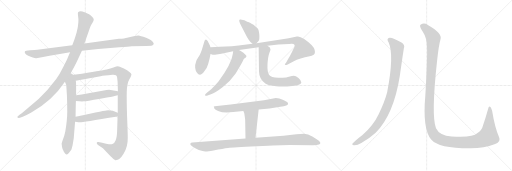
t = 0.00 s
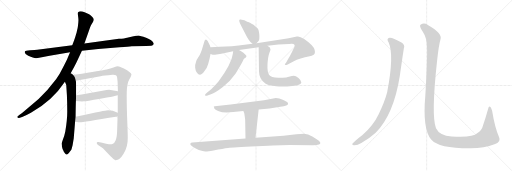
t = 2.86 s
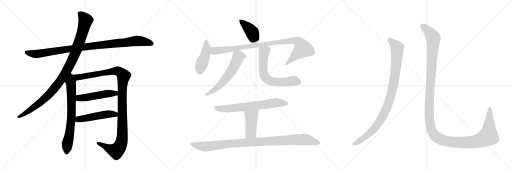
t = 5.71 s
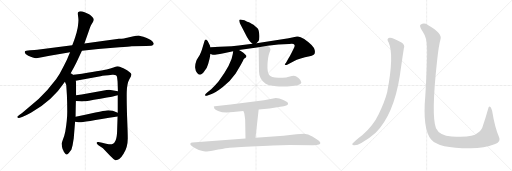
t = 8.57 s
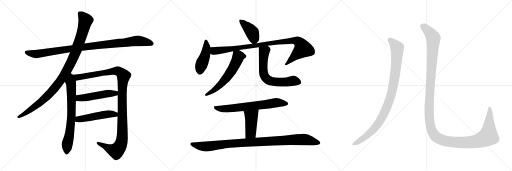
t = 11.43 s
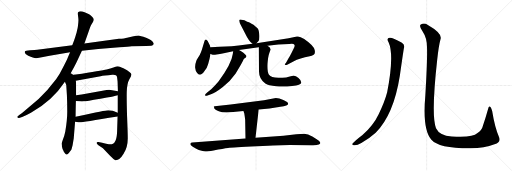
t = 14.29 s

The animated SVG that drew these frames (rendered in a browser with its animation timeline set to each time). Animation: 16 CSS @keyframes rules; one cycle of 14.29 s.

<svg version="1.1" viewBox="0 0 3072 1024" xmlns="http://www.w3.org/2000/svg">
  <g stroke="lightgray" stroke-dasharray="1,1" stroke-width="1" transform="scale(4, 4)">
    <line x1="0" y1="0" x2="256" y2="256"></line>
    <line x1="256" y1="0" x2="0" y2="256"></line>
    <line x1="128" y1="0" x2="128" y2="256"></line>
    <line x1="0" y1="128" x2="256" y2="128"></line>
    <line x1="256" y1="0" x2="512" y2="256"></line>
    <line x1="512" y1="0" x2="256" y2="256"></line>
    <line x1="384" y1="0" x2="384" y2="256"></line>
    <line x1="256" y1="128" x2="512" y2="128"></line>
    <line x1="512" y1="0" x2="768" y2="256"></line>
    <line x1="768" y1="0" x2="512" y2="256"></line>
    <line x1="640" y1="0" x2="640" y2="256"></line>
    <line x1="512" y1="128" x2="768" y2="128"></line>
  </g>
<g transform="scale(1, -1) translate(0, -850)">
   <style type="text/css">
    @keyframes keyframes0 {
      from {
       stroke: black;
       stroke-dashoffset: 1020;
       stroke-width: 128;
       }
       77% {
       animation-timing-function: step-end;
       stroke: black;
       stroke-dashoffset: 0;
       stroke-width: 128;
       }
       to {
       stroke: black;
       stroke-width: 1024;
       }
       }
       #make-me-a-hanzi-animation-0 {
         animation: keyframes0 1.080078s both;
         animation-delay: 0.000000s;
         animation-timing-function: linear;
       }
    @keyframes keyframes1 {
      from {
       stroke: black;
       stroke-dashoffset: 1046;
       stroke-width: 128;
       }
       77% {
       animation-timing-function: step-end;
       stroke: black;
       stroke-dashoffset: 0;
       stroke-width: 128;
       }
       to {
       stroke: black;
       stroke-width: 1024;
       }
       }
       #make-me-a-hanzi-animation-1 {
         animation: keyframes1 1.101237s both;
         animation-delay: 1.080078s;
         animation-timing-function: linear;
       }
    @keyframes keyframes2 {
      from {
       stroke: black;
       stroke-dashoffset: 716;
       stroke-width: 128;
       }
       70% {
       animation-timing-function: step-end;
       stroke: black;
       stroke-dashoffset: 0;
       stroke-width: 128;
       }
       to {
       stroke: black;
       stroke-width: 1024;
       }
       }
       #make-me-a-hanzi-animation-2 {
         animation: keyframes2 0.832682s both;
         animation-delay: 2.181315s;
         animation-timing-function: linear;
       }
    @keyframes keyframes3 {
      from {
       stroke: black;
       stroke-dashoffset: 1168;
       stroke-width: 128;
       }
       79% {
       animation-timing-function: step-end;
       stroke: black;
       stroke-dashoffset: 0;
       stroke-width: 128;
       }
       to {
       stroke: black;
       stroke-width: 1024;
       }
       }
       #make-me-a-hanzi-animation-3 {
         animation: keyframes3 1.200521s both;
         animation-delay: 3.013997s;
         animation-timing-function: linear;
       }
    @keyframes keyframes4 {
      from {
       stroke: black;
       stroke-dashoffset: 504;
       stroke-width: 128;
       }
       62% {
       animation-timing-function: step-end;
       stroke: black;
       stroke-dashoffset: 0;
       stroke-width: 128;
       }
       to {
       stroke: black;
       stroke-width: 1024;
       }
       }
       #make-me-a-hanzi-animation-4 {
         animation: keyframes4 0.660156s both;
         animation-delay: 4.214518s;
         animation-timing-function: linear;
       }
    @keyframes keyframes5 {
      from {
       stroke: black;
       stroke-dashoffset: 501;
       stroke-width: 128;
       }
       62% {
       animation-timing-function: step-end;
       stroke: black;
       stroke-dashoffset: 0;
       stroke-width: 128;
       }
       to {
       stroke: black;
       stroke-width: 1024;
       }
       }
       #make-me-a-hanzi-animation-5 {
         animation: keyframes5 0.657715s both;
         animation-delay: 4.874674s;
         animation-timing-function: linear;
       }
    @keyframes keyframes6 {
      from {
       stroke: black;
       stroke-dashoffset: 414;
       stroke-width: 128;
       }
       57% {
       animation-timing-function: step-end;
       stroke: black;
       stroke-dashoffset: 0;
       stroke-width: 128;
       }
       to {
       stroke: black;
       stroke-width: 1024;
       }
       }
       #make-me-a-hanzi-animation-6 {
         animation: keyframes6 0.586914s both;
         animation-delay: 5.532389s;
         animation-timing-function: linear;
       }
    @keyframes keyframes7 {
      from {
       stroke: black;
       stroke-dashoffset: 448;
       stroke-width: 128;
       }
       59% {
       animation-timing-function: step-end;
       stroke: black;
       stroke-dashoffset: 0;
       stroke-width: 128;
       }
       to {
       stroke: black;
       stroke-width: 1024;
       }
       }
       #make-me-a-hanzi-animation-7 {
         animation: keyframes7 0.614583s both;
         animation-delay: 6.119303s;
         animation-timing-function: linear;
       }
    @keyframes keyframes8 {
      from {
       stroke: black;
       stroke-dashoffset: 971;
       stroke-width: 128;
       }
       76% {
       animation-timing-function: step-end;
       stroke: black;
       stroke-dashoffset: 0;
       stroke-width: 128;
       }
       to {
       stroke: black;
       stroke-width: 1024;
       }
       }
       #make-me-a-hanzi-animation-8 {
         animation: keyframes8 1.040202s both;
         animation-delay: 6.733886s;
         animation-timing-function: linear;
       }
    @keyframes keyframes9 {
      from {
       stroke: black;
       stroke-dashoffset: 602;
       stroke-width: 128;
       }
       66% {
       animation-timing-function: step-end;
       stroke: black;
       stroke-dashoffset: 0;
       stroke-width: 128;
       }
       to {
       stroke: black;
       stroke-width: 1024;
       }
       }
       #make-me-a-hanzi-animation-9 {
         animation: keyframes9 0.739909s both;
         animation-delay: 7.774088s;
         animation-timing-function: linear;
       }
    @keyframes keyframes10 {
      from {
       stroke: black;
       stroke-dashoffset: 655;
       stroke-width: 128;
       }
       68% {
       animation-timing-function: step-end;
       stroke: black;
       stroke-dashoffset: 0;
       stroke-width: 128;
       }
       to {
       stroke: black;
       stroke-width: 1024;
       }
       }
       #make-me-a-hanzi-animation-10 {
         animation: keyframes10 0.783040s both;
         animation-delay: 8.513997s;
         animation-timing-function: linear;
       }
    @keyframes keyframes11 {
      from {
       stroke: black;
       stroke-dashoffset: 693;
       stroke-width: 128;
       }
       69% {
       animation-timing-function: step-end;
       stroke: black;
       stroke-dashoffset: 0;
       stroke-width: 128;
       }
       to {
       stroke: black;
       stroke-width: 1024;
       }
       }
       #make-me-a-hanzi-animation-11 {
         animation: keyframes11 0.813965s both;
         animation-delay: 9.297037s;
         animation-timing-function: linear;
       }
    @keyframes keyframes12 {
      from {
       stroke: black;
       stroke-dashoffset: 441;
       stroke-width: 128;
       }
       59% {
       animation-timing-function: step-end;
       stroke: black;
       stroke-dashoffset: 0;
       stroke-width: 128;
       }
       to {
       stroke: black;
       stroke-width: 1024;
       }
       }
       #make-me-a-hanzi-animation-12 {
         animation: keyframes12 0.608887s both;
         animation-delay: 10.111002s;
         animation-timing-function: linear;
       }
    @keyframes keyframes13 {
      from {
       stroke: black;
       stroke-dashoffset: 1019;
       stroke-width: 128;
       }
       77% {
       animation-timing-function: step-end;
       stroke: black;
       stroke-dashoffset: 0;
       stroke-width: 128;
       }
       to {
       stroke: black;
       stroke-width: 1024;
       }
       }
       #make-me-a-hanzi-animation-13 {
         animation: keyframes13 1.079264s both;
         animation-delay: 10.719889s;
         animation-timing-function: linear;
       }
    @keyframes keyframes14 {
      from {
       stroke: black;
       stroke-dashoffset: 988;
       stroke-width: 128;
       }
       76% {
       animation-timing-function: step-end;
       stroke: black;
       stroke-dashoffset: 0;
       stroke-width: 128;
       }
       to {
       stroke: black;
       stroke-width: 1024;
       }
       }
       #make-me-a-hanzi-animation-14 {
         animation: keyframes14 1.054036s both;
         animation-delay: 11.799153s;
         animation-timing-function: linear;
       }
    @keyframes keyframes15 {
      from {
       stroke: black;
       stroke-dashoffset: 1451;
       stroke-width: 128;
       }
       83% {
       animation-timing-function: step-end;
       stroke: black;
       stroke-dashoffset: 0;
       stroke-width: 128;
       }
       to {
       stroke: black;
       stroke-width: 1024;
       }
       }
       #make-me-a-hanzi-animation-15 {
         animation: keyframes15 1.430827s both;
         animation-delay: 12.853189s;
         animation-timing-function: linear;
       }
</style>
<path d="M 491.5 547.0 L 589.5 557.0 L 716.5 567.0 Q 773.5 571.0 789.5 573.0 L 877.5 575.0 L 908.5 577.0 Q 922.5 580.0 922.5 590.0 Q 913.5 612.0 876.5 625.0 Q 840.5 637.0 830.5 638.0 Q 821.5 638.0 801.5 633.0 L 762.5 625.0 Q 749.5 621.0 713.5 618.0 L 506.5 590.0 L 433.5 579.0 L 223.5 553.0 Q 211.5 551.0 181.5 549.0 Q 151.5 546.0 149.5 542.0 Q 143.5 530.0 169.5 516.0 Q 203.5 501.0 217.5 502.0 Q 231.5 503.0 258.5 509.0 Q 285.5 515.0 297.5 517.0 L 420.5 538.0 L 491.5 547.0 Z" fill="lightgray"></path> 
<path d="M 417.5 400.0 L 445.5 450.0 Q 454.5 467.0 468.5 497.0 L 491.5 547.0 L 506.5 590.0 L 534.5 670.0 Q 544.5 699.0 549.5 706.0 L 558.5 721.0 Q 562.5 728.0 562.5 734.0 Q 562.5 740.0 552.5 751.0 Q 542.5 761.0 534.5 765.0 L 507.5 778.0 Q 479.5 789.0 468.5 778.0 Q 465.5 774.0 468.5 754.0 Q 471.5 734.0 470.5 727.0 Q 470.5 719.0 468.5 702.0 Q 466.5 684.0 465.5 681.0 L 461.5 665.0 Q 459.5 652.0 445.5 611.0 L 433.5 579.0 L 420.5 538.0 L 407.5 507.0 Q 401.5 490.0 379.5 449.0 Q 358.5 406.0 337.5 377.0 Q 285.5 307.0 231.5 257.0 L 132.5 173.0 L 115.5 161.0 Q 101.5 150.0 103.5 148.0 L 108.5 144.0 Q 109.5 143.0 119.5 145.0 L 136.5 151.0 Q 155.5 157.0 185.5 174.0 Q 314.5 246.0 389.5 360.0 L 417.5 400.0 Z" fill="lightgray"></path> 
<path d="M 389.5 360.0 L 397.5 341.0 L 401.5 279.0 Q 403.5 230.0 403.5 181.0 Q 403.5 131.0 391.5 61.0 Q 386.5 36.0 377.5 14.0 Q 369.5 -9.0 369.5 -13.0 Q 371.5 -15.0 371.5 -28.0 Q 374.5 -42.0 378.5 -49.0 Q 381.5 -59.0 390.5 -70.0 Q 399.5 -81.0 408.5 -72.0 Q 417.5 -63.0 418.5 -60.0 L 424.5 -52.0 Q 429.5 -47.0 431.5 -35.0 L 435.5 -21.0 L 442.5 22.0 L 450.5 121.0 L 453.5 151.0 Q 454.5 224.0 455.5 245.0 L 456.5 279.0 Q 457.5 365.0 454.5 366.0 C 446.5 436.0 362.5 423.0 389.5 360.0 Z" fill="lightgray"></path> 
<path d="M 706.5 280.0 L 706.5 175.0 L 705.5 152.0 L 702.5 59.0 Q 700.5 23.0 693.5 8.0 Q 687.5 -8.0 674.5 -13.0 Q 669.5 -16.0 653.5 -14.0 Q 639.5 -12.0 590.5 -1.0 Q 581.5 1.0 580.5 -5.0 Q 578.5 -11.0 590.5 -20.0 L 617.5 -39.0 L 660.5 -84.0 Q 684.5 -109.0 692.5 -111.0 Q 716.5 -113.0 741.5 -72.0 Q 767.5 -31.0 766.5 24.0 Q 766.5 53.0 762.5 152.0 Q 759.5 250.0 760.5 301.0 Q 762.5 351.0 775.5 374.0 Q 789.5 397.0 788.5 405.0 Q 787.5 412.0 776.5 419.0 Q 766.5 428.0 740.5 441.0 Q 714.5 453.0 707.5 453.0 Q 700.5 453.0 680.5 446.0 Q 660.5 439.0 645.5 436.0 Q 631.5 432.0 491.5 409.0 L 417.5 400.0 C 387.5 396.0 425.5 360.0 454.5 366.0 L 603.5 394.0 Q 621.5 397.0 674.5 402.0 Q 699.5 404.0 702.5 388.0 L 705.5 362.0 L 707.5 303.0 L 706.5 280.0 Z" fill="lightgray"></path> 
<path d="M 455.5 245.0 L 477.5 243.0 Q 492.5 241.0 503.5 243.0 Q 515.5 244.0 602.5 259.0 Q 689.5 274.0 706.5 280.0 C 735.5 288.0 736.5 297.0 707.5 303.0 L 672.5 310.0 Q 660.5 313.0 639.5 311.0 Q 515.5 288.0 456.5 279.0 C 426.5 274.0 425.5 248.0 455.5 245.0 Z" fill="lightgray"></path> 
<path d="M 450.5 121.0 L 461.5 119.0 Q 473.5 116.0 481.5 117.0 Q 489.5 117.0 705.5 152.0 C 735.5 157.0 734.5 164.0 706.5 175.0 Q 667.5 192.0 638.5 188.0 Q 628.5 188.0 572.5 176.0 Q 516.5 163.0 453.5 151.0 C 424.5 145.0 420.5 126.0 450.5 121.0 Z" fill="lightgray"></path> 
<path d="M 1539.0 591.5 L 1550.0 603.5 Q 1558.0 610.5 1556.0 641.5 Q 1554.0 671.5 1545.0 681.5 Q 1536.0 690.5 1521.0 702.5 Q 1495.0 717.5 1489.0 719.5 Q 1484.0 720.5 1475.0 725.5 Q 1467.0 729.5 1458.0 730.5 Q 1450.0 731.5 1444.0 733.5 Q 1439.0 734.5 1437.0 732.5 Q 1431.0 725.5 1447.0 696.5 L 1471.0 650.5 Q 1494.0 602.5 1515.0 588.5 C 1528.0 578.5 1528.0 578.5 1539.0 591.5 Z" fill="lightgray"></path> 
<path d="M 1263.0 567.5 L 1258.0 580.5 L 1246.0 604.5 Q 1239.0 615.5 1235.0 614.5 Q 1231.0 613.5 1228.0 607.5 L 1218.0 575.5 Q 1211.0 550.5 1205.0 535.5 Q 1200.0 520.5 1188.0 504.5 Q 1176.0 487.5 1176.0 479.5 Q 1170.0 465.5 1171.0 444.5 Q 1173.0 423.5 1182.0 414.5 Q 1200.0 385.5 1227.0 424.5 Q 1241.0 438.5 1249.0 467.5 L 1257.0 496.5 L 1263.0 527.5 L 1263.0 567.5 Z" fill="lightgray"></path> 
<path d="M 1263.0 527.5 L 1272.0 524.5 Q 1276.0 520.5 1299.0 523.5 Q 1322.0 526.5 1335.0 529.5 L 1399.0 543.5 L 1434.0 551.5 L 1552.0 567.5 L 1605.0 576.5 L 1670.0 583.5 L 1735.0 586.5 Q 1755.0 590.5 1761.0 586.5 Q 1768.0 582.5 1768.0 577.5 Q 1769.0 571.5 1754.0 543.5 Q 1740.0 514.5 1733.0 504.5 L 1717.0 476.5 L 1709.0 465.5 Q 1709.0 464.5 1711.0 462.5 Q 1713.0 459.5 1726.0 464.5 L 1760.0 482.5 Q 1799.0 502.5 1858.0 513.5 Q 1871.0 515.5 1882.0 522.5 Q 1893.0 528.5 1888.0 550.5 Q 1886.0 575.5 1825.0 617.5 Q 1796.0 636.5 1781.0 631.5 L 1732.0 621.5 L 1539.0 591.5 L 1515.0 588.5 L 1432.0 578.5 Q 1387.0 572.5 1355.0 572.5 Q 1324.0 571.5 1263.0 567.5 C 1233.0 565.5 1234.0 534.5 1263.0 527.5 Z" fill="lightgray"></path> 
<path d="M 1399.0 543.5 L 1397.0 528.5 Q 1390.0 469.5 1312.0 363.5 Q 1290.0 337.5 1269.0 316.5 L 1243.0 295.5 Q 1227.0 282.5 1231.0 278.5 Q 1235.0 274.5 1241.0 276.5 L 1266.0 285.5 Q 1292.0 294.5 1337.0 329.5 Q 1383.0 363.5 1414.0 409.5 L 1439.0 452.5 Q 1458.0 484.5 1461.0 493.5 Q 1464.0 501.5 1475.0 506.5 Q 1479.0 511.5 1479.0 514.5 Q 1479.0 516.5 1470.0 525.5 Q 1462.0 533.5 1454.0 538.5 L 1434.0 551.5 C 1409.0 567.5 1403.0 571.5 1399.0 543.5 Z" fill="lightgray"></path> 
<path d="M 1552.0 567.5 L 1554.0 422.5 Q 1554.0 379.5 1592.0 349.5 Q 1611.0 336.5 1657.0 333.5 Q 1703.0 329.5 1753.0 335.5 Q 1806.0 339.5 1808.0 356.5 Q 1808.0 367.5 1791.0 382.5 Q 1774.0 396.5 1763.0 396.5 Q 1752.0 396.5 1739.0 392.5 Q 1727.0 388.5 1717.0 386.5 L 1695.0 384.5 L 1670.0 384.5 Q 1626.0 384.5 1614.0 402.5 Q 1603.0 419.5 1605.0 466.5 Q 1608.0 512.5 1616.0 533.5 Q 1624.0 553.5 1623.0 554.5 Q 1624.0 565.5 1605.0 576.5 C 1581.0 594.5 1552.0 597.5 1552.0 567.5 Z" fill="lightgray"></path> 
<path d="M 1655.0 262.5 L 1584.0 249.5 L 1384.0 223.5 L 1302.0 215.5 Q 1284.0 213.5 1283.0 212.5 Q 1282.0 210.5 1284.0 208.5 L 1286.0 200.5 Q 1289.0 193.5 1313.0 183.5 Q 1337.0 172.5 1399.0 178.5 L 1460.0 184.5 L 1552.0 194.5 L 1617.0 200.5 L 1682.0 210.5 Q 1705.0 212.5 1718.0 217.5 Q 1732.0 221.5 1728.0 232.5 Q 1726.0 238.5 1700.0 250.5 Q 1675.0 262.5 1655.0 262.5 Z" fill="lightgray"></path> 
<path d="M 1460.0 184.5 L 1465.0 172.5 Q 1466.0 171.5 1471.0 132.5 L 1473.0 20.5 C 1474.0 -9.5 1530.0 -5.5 1533.0 24.5 L 1552.0 194.5 C 1555.0 224.5 1448.0 212.5 1460.0 184.5 Z" fill="lightgray"></path> 
<path d="M 1473.0 20.5 L 1154.0 -3.5 Q 1145.0 -3.5 1143.0 -8.5 Q 1141.0 -14.5 1144.0 -18.5 Q 1152.0 -25.5 1162.0 -32.5 Q 1172.0 -40.5 1193.0 -49.5 Q 1222.0 -58.5 1234.0 -57.5 Q 1247.0 -57.5 1281.0 -51.5 Q 1341.0 -39.5 1368.0 -36.5 Q 1395.0 -33.5 1541.0 -26.5 Q 1688.0 -19.5 1739.0 -19.5 L 1870.0 -20.5 Q 1899.0 -21.5 1913.0 -16.5 Q 1931.0 -9.5 1913.0 6.5 Q 1902.0 15.5 1874.0 32.5 Q 1847.0 48.5 1825.0 48.5 Q 1803.0 48.5 1778.0 45.5 L 1701.0 36.5 L 1533.0 24.5 L 1473.0 20.5 Z" fill="lightgray"></path> 
<path d="M 2332.0 596.0 Q 2366.0 521.0 2323.0 297.0 Q 2307.0 236.0 2272.0 166.0 Q 2241.0 100.0 2175.0 41.0 Q 2124.0 2.0 2114.0 -12.0 Q 2111.0 -21.0 2125.0 -21.0 Q 2144.0 -22.0 2168.0 -7.0 Q 2220.0 24.0 2254.0 55.0 Q 2362.0 163.0 2399.0 397.0 Q 2417.0 523.0 2423.0 560.0 Q 2432.0 582.0 2409.0 596.0 Q 2355.0 627.0 2338.0 625.0 Q 2316.0 622.0 2332.0 596.0 Z" fill="lightgray"></path> 
<path d="M 2562.0 568.0 Q 2565.0 496.0 2552.0 278.0 Q 2534.0 76.0 2587.0 14.0 Q 2632.0 -40.0 2824.0 -39.0 Q 2906.0 -38.0 2967.0 -15.0 Q 3009.0 -2.0 2994.0 29.0 Q 2969.0 86.0 2953.0 185.0 Q 2949.0 201.0 2943.0 209.0 Q 2933.0 218.0 2929.0 198.0 Q 2913.0 141.0 2898.0 98.0 Q 2891.0 67.0 2863.0 51.0 Q 2838.0 24.0 2710.0 32.0 Q 2637.0 38.0 2616.0 82.0 Q 2586.0 157.0 2623.0 491.0 Q 2632.0 576.0 2643.0 616.0 Q 2656.0 650.0 2567.0 701.0 Q 2545.0 716.0 2525.0 704.0 Q 2512.0 697.0 2535.0 664.0 Q 2562.0 624.0 2562.0 568.0 Z" fill="lightgray"></path> 
      <clipPath id="make-me-a-hanzi-clip-0">
      <path d="M 491.5 547.0 L 589.5 557.0 L 716.5 567.0 Q 773.5 571.0 789.5 573.0 L 877.5 575.0 L 908.5 577.0 Q 922.5 580.0 922.5 590.0 Q 913.5 612.0 876.5 625.0 Q 840.5 637.0 830.5 638.0 Q 821.5 638.0 801.5 633.0 L 762.5 625.0 Q 749.5 621.0 713.5 618.0 L 506.5 590.0 L 433.5 579.0 L 223.5 553.0 Q 211.5 551.0 181.5 549.0 Q 151.5 546.0 149.5 542.0 Q 143.5 530.0 169.5 516.0 Q 203.5 501.0 217.5 502.0 Q 231.5 503.0 258.5 509.0 Q 285.5 515.0 297.5 517.0 L 420.5 538.0 L 491.5 547.0 Z" fill="lightgray"></path>
      </clipPath>
      <path clip-path="url(#make-me-a-hanzi-clip-0)" d="M 154.5 538.0 L 220.5 527.0 L 546.5 575.0 L 829.5 606.0 L 910.5 590.0 " fill="none" id="make-me-a-hanzi-animation-0" stroke-dasharray="892 1784" stroke-linecap="round"></path>

      <clipPath id="make-me-a-hanzi-clip-1">
      <path d="M 417.5 400.0 L 445.5 450.0 Q 454.5 467.0 468.5 497.0 L 491.5 547.0 L 506.5 590.0 L 534.5 670.0 Q 544.5 699.0 549.5 706.0 L 558.5 721.0 Q 562.5 728.0 562.5 734.0 Q 562.5 740.0 552.5 751.0 Q 542.5 761.0 534.5 765.0 L 507.5 778.0 Q 479.5 789.0 468.5 778.0 Q 465.5 774.0 468.5 754.0 Q 471.5 734.0 470.5 727.0 Q 470.5 719.0 468.5 702.0 Q 466.5 684.0 465.5 681.0 L 461.5 665.0 Q 459.5 652.0 445.5 611.0 L 433.5 579.0 L 420.5 538.0 L 407.5 507.0 Q 401.5 490.0 379.5 449.0 Q 358.5 406.0 337.5 377.0 Q 285.5 307.0 231.5 257.0 L 132.5 173.0 L 115.5 161.0 Q 101.5 150.0 103.5 148.0 L 108.5 144.0 Q 109.5 143.0 119.5 145.0 L 136.5 151.0 Q 155.5 157.0 185.5 174.0 Q 314.5 246.0 389.5 360.0 L 417.5 400.0 Z" fill="lightgray"></path>
      </clipPath>
      <path clip-path="url(#make-me-a-hanzi-clip-1)" d="M 477.5 772.0 L 513.5 728.0 L 483.5 621.0 L 449.5 528.0 L 391.5 411.0 L 329.5 322.0 L 279.5 269.0 L 197.5 202.0 L 107.5 148.0 " fill="none" id="make-me-a-hanzi-animation-1" stroke-dasharray="918 1836" stroke-linecap="round"></path>

      <clipPath id="make-me-a-hanzi-clip-2">
      <path d="M 389.5 360.0 L 397.5 341.0 L 401.5 279.0 Q 403.5 230.0 403.5 181.0 Q 403.5 131.0 391.5 61.0 Q 386.5 36.0 377.5 14.0 Q 369.5 -9.0 369.5 -13.0 Q 371.5 -15.0 371.5 -28.0 Q 374.5 -42.0 378.5 -49.0 Q 381.5 -59.0 390.5 -70.0 Q 399.5 -81.0 408.5 -72.0 Q 417.5 -63.0 418.5 -60.0 L 424.5 -52.0 Q 429.5 -47.0 431.5 -35.0 L 435.5 -21.0 L 442.5 22.0 L 450.5 121.0 L 453.5 151.0 Q 454.5 224.0 455.5 245.0 L 456.5 279.0 Q 457.5 365.0 454.5 366.0 C 446.5 436.0 362.5 423.0 389.5 360.0 Z" fill="lightgray"></path>
      </clipPath>
      <path clip-path="url(#make-me-a-hanzi-clip-2)" d="M 418.5 392.0 L 427.5 335.0 L 429.5 184.0 L 422.5 88.0 L 402.5 -19.0 L 400.5 -65.0 " fill="none" id="make-me-a-hanzi-animation-2" stroke-dasharray="588 1176" stroke-linecap="round"></path>

      <clipPath id="make-me-a-hanzi-clip-3">
      <path d="M 706.5 280.0 L 706.5 175.0 L 705.5 152.0 L 702.5 59.0 Q 700.5 23.0 693.5 8.0 Q 687.5 -8.0 674.5 -13.0 Q 669.5 -16.0 653.5 -14.0 Q 639.5 -12.0 590.5 -1.0 Q 581.5 1.0 580.5 -5.0 Q 578.5 -11.0 590.5 -20.0 L 617.5 -39.0 L 660.5 -84.0 Q 684.5 -109.0 692.5 -111.0 Q 716.5 -113.0 741.5 -72.0 Q 767.5 -31.0 766.5 24.0 Q 766.5 53.0 762.5 152.0 Q 759.5 250.0 760.5 301.0 Q 762.5 351.0 775.5 374.0 Q 789.5 397.0 788.5 405.0 Q 787.5 412.0 776.5 419.0 Q 766.5 428.0 740.5 441.0 Q 714.5 453.0 707.5 453.0 Q 700.5 453.0 680.5 446.0 Q 660.5 439.0 645.5 436.0 Q 631.5 432.0 491.5 409.0 L 417.5 400.0 C 387.5 396.0 425.5 360.0 454.5 366.0 L 603.5 394.0 Q 621.5 397.0 674.5 402.0 Q 699.5 404.0 702.5 388.0 L 705.5 362.0 L 707.5 303.0 L 706.5 280.0 Z" fill="lightgray"></path>
      </clipPath>
      <path clip-path="url(#make-me-a-hanzi-clip-3)" d="M 425.5 399.0 L 460.5 386.0 L 706.5 425.0 L 741.5 395.0 L 733.5 296.0 L 733.5 35.0 L 719.5 -28.0 L 697.5 -54.0 L 683.5 -52.0 L 587.5 -7.0 " fill="none" id="make-me-a-hanzi-animation-3" stroke-dasharray="1040 2080" stroke-linecap="round"></path>

      <clipPath id="make-me-a-hanzi-clip-4">
      <path d="M 455.5 245.0 L 477.5 243.0 Q 492.5 241.0 503.5 243.0 Q 515.5 244.0 602.5 259.0 Q 689.5 274.0 706.5 280.0 C 735.5 288.0 736.5 297.0 707.5 303.0 L 672.5 310.0 Q 660.5 313.0 639.5 311.0 Q 515.5 288.0 456.5 279.0 C 426.5 274.0 425.5 248.0 455.5 245.0 Z" fill="lightgray"></path>
      </clipPath>
      <path clip-path="url(#make-me-a-hanzi-clip-4)" d="M 461.5 250.0 L 473.5 261.0 L 647.5 290.0 L 692.5 291.0 L 700.5 298.0 " fill="none" id="make-me-a-hanzi-animation-4" stroke-dasharray="376 752" stroke-linecap="round"></path>

      <clipPath id="make-me-a-hanzi-clip-5">
      <path d="M 450.5 121.0 L 461.5 119.0 Q 473.5 116.0 481.5 117.0 Q 489.5 117.0 705.5 152.0 C 735.5 157.0 734.5 164.0 706.5 175.0 Q 667.5 192.0 638.5 188.0 Q 628.5 188.0 572.5 176.0 Q 516.5 163.0 453.5 151.0 C 424.5 145.0 420.5 126.0 450.5 121.0 Z" fill="lightgray"></path>
      </clipPath>
      <path clip-path="url(#make-me-a-hanzi-clip-5)" d="M 457.5 128.0 L 470.5 135.0 L 587.5 157.0 L 645.5 166.0 L 687.5 163.0 L 695.5 170.0 " fill="none" id="make-me-a-hanzi-animation-5" stroke-dasharray="373 746" stroke-linecap="round"></path>

      <clipPath id="make-me-a-hanzi-clip-6">
      <path d="M 1539.0 591.5 L 1550.0 603.5 Q 1558.0 610.5 1556.0 641.5 Q 1554.0 671.5 1545.0 681.5 Q 1536.0 690.5 1521.0 702.5 Q 1495.0 717.5 1489.0 719.5 Q 1484.0 720.5 1475.0 725.5 Q 1467.0 729.5 1458.0 730.5 Q 1450.0 731.5 1444.0 733.5 Q 1439.0 734.5 1437.0 732.5 Q 1431.0 725.5 1447.0 696.5 L 1471.0 650.5 Q 1494.0 602.5 1515.0 588.5 C 1528.0 578.5 1528.0 578.5 1539.0 591.5 Z" fill="lightgray"></path>
      </clipPath>
      <path clip-path="url(#make-me-a-hanzi-clip-6)" d="M 1441.0 727.5 L 1514.0 655.5 L 1524.0 619.5 L 1519.0 602.5 " fill="none" id="make-me-a-hanzi-animation-6" stroke-dasharray="286 572" stroke-linecap="round"></path>

      <clipPath id="make-me-a-hanzi-clip-7">
      <path d="M 1263.0 567.5 L 1258.0 580.5 L 1246.0 604.5 Q 1239.0 615.5 1235.0 614.5 Q 1231.0 613.5 1228.0 607.5 L 1218.0 575.5 Q 1211.0 550.5 1205.0 535.5 Q 1200.0 520.5 1188.0 504.5 Q 1176.0 487.5 1176.0 479.5 Q 1170.0 465.5 1171.0 444.5 Q 1173.0 423.5 1182.0 414.5 Q 1200.0 385.5 1227.0 424.5 Q 1241.0 438.5 1249.0 467.5 L 1257.0 496.5 L 1263.0 527.5 L 1263.0 567.5 Z" fill="lightgray"></path>
      </clipPath>
      <path clip-path="url(#make-me-a-hanzi-clip-7)" d="M 1237.0 605.5 L 1240.0 565.5 L 1233.0 525.5 L 1201.0 441.5 L 1199.0 420.5 " fill="none" id="make-me-a-hanzi-animation-7" stroke-dasharray="320 640" stroke-linecap="round"></path>

      <clipPath id="make-me-a-hanzi-clip-8">
      <path d="M 1263.0 527.5 L 1272.0 524.5 Q 1276.0 520.5 1299.0 523.5 Q 1322.0 526.5 1335.0 529.5 L 1399.0 543.5 L 1434.0 551.5 L 1552.0 567.5 L 1605.0 576.5 L 1670.0 583.5 L 1735.0 586.5 Q 1755.0 590.5 1761.0 586.5 Q 1768.0 582.5 1768.0 577.5 Q 1769.0 571.5 1754.0 543.5 Q 1740.0 514.5 1733.0 504.5 L 1717.0 476.5 L 1709.0 465.5 Q 1709.0 464.5 1711.0 462.5 Q 1713.0 459.5 1726.0 464.5 L 1760.0 482.5 Q 1799.0 502.5 1858.0 513.5 Q 1871.0 515.5 1882.0 522.5 Q 1893.0 528.5 1888.0 550.5 Q 1886.0 575.5 1825.0 617.5 Q 1796.0 636.5 1781.0 631.5 L 1732.0 621.5 L 1539.0 591.5 L 1515.0 588.5 L 1432.0 578.5 Q 1387.0 572.5 1355.0 572.5 Q 1324.0 571.5 1263.0 567.5 C 1233.0 565.5 1234.0 534.5 1263.0 527.5 Z" fill="lightgray"></path>
      </clipPath>
      <path clip-path="url(#make-me-a-hanzi-clip-8)" d="M 1273.0 560.5 L 1283.0 547.5 L 1303.0 546.5 L 1667.0 598.5 L 1754.0 607.5 L 1790.0 600.5 L 1800.0 593.5 L 1818.0 558.5 L 1717.0 468.5 " fill="none" id="make-me-a-hanzi-animation-8" stroke-dasharray="843 1686" stroke-linecap="round"></path>

      <clipPath id="make-me-a-hanzi-clip-9">
      <path d="M 1399.0 543.5 L 1397.0 528.5 Q 1390.0 469.5 1312.0 363.5 Q 1290.0 337.5 1269.0 316.5 L 1243.0 295.5 Q 1227.0 282.5 1231.0 278.5 Q 1235.0 274.5 1241.0 276.5 L 1266.0 285.5 Q 1292.0 294.5 1337.0 329.5 Q 1383.0 363.5 1414.0 409.5 L 1439.0 452.5 Q 1458.0 484.5 1461.0 493.5 Q 1464.0 501.5 1475.0 506.5 Q 1479.0 511.5 1479.0 514.5 Q 1479.0 516.5 1470.0 525.5 Q 1462.0 533.5 1454.0 538.5 L 1434.0 551.5 C 1409.0 567.5 1403.0 571.5 1399.0 543.5 Z" fill="lightgray"></path>
      </clipPath>
      <path clip-path="url(#make-me-a-hanzi-clip-9)" d="M 1468.0 514.5 L 1430.0 511.5 L 1392.0 429.5 L 1360.0 384.5 L 1306.0 327.5 L 1237.0 280.5 " fill="none" id="make-me-a-hanzi-animation-9" stroke-dasharray="474 948" stroke-linecap="round"></path>

      <clipPath id="make-me-a-hanzi-clip-10">
      <path d="M 1552.0 567.5 L 1554.0 422.5 Q 1554.0 379.5 1592.0 349.5 Q 1611.0 336.5 1657.0 333.5 Q 1703.0 329.5 1753.0 335.5 Q 1806.0 339.5 1808.0 356.5 Q 1808.0 367.5 1791.0 382.5 Q 1774.0 396.5 1763.0 396.5 Q 1752.0 396.5 1739.0 392.5 Q 1727.0 388.5 1717.0 386.5 L 1695.0 384.5 L 1670.0 384.5 Q 1626.0 384.5 1614.0 402.5 Q 1603.0 419.5 1605.0 466.5 Q 1608.0 512.5 1616.0 533.5 Q 1624.0 553.5 1623.0 554.5 Q 1624.0 565.5 1605.0 576.5 C 1581.0 594.5 1552.0 597.5 1552.0 567.5 Z" fill="lightgray"></path>
      </clipPath>
      <path clip-path="url(#make-me-a-hanzi-clip-10)" d="M 1560.0 560.5 L 1584.0 538.5 L 1579.0 430.5 L 1589.0 390.5 L 1604.0 374.5 L 1651.0 359.5 L 1691.0 357.5 L 1768.0 365.5 L 1795.0 358.5 " fill="none" id="make-me-a-hanzi-animation-10" stroke-dasharray="527 1054" stroke-linecap="round"></path>

      <clipPath id="make-me-a-hanzi-clip-11">
      <path d="M 1655.0 262.5 L 1584.0 249.5 L 1384.0 223.5 L 1302.0 215.5 Q 1284.0 213.5 1283.0 212.5 Q 1282.0 210.5 1284.0 208.5 L 1286.0 200.5 Q 1289.0 193.5 1313.0 183.5 Q 1337.0 172.5 1399.0 178.5 L 1460.0 184.5 L 1552.0 194.5 L 1617.0 200.5 L 1682.0 210.5 Q 1705.0 212.5 1718.0 217.5 Q 1732.0 221.5 1728.0 232.5 Q 1726.0 238.5 1700.0 250.5 Q 1675.0 262.5 1655.0 262.5 Z" fill="lightgray"></path>
      </clipPath>
      <path clip-path="url(#make-me-a-hanzi-clip-11)" d="M 1286.0 211.5 L 1310.0 200.5 L 1370.0 198.5 L 1653.0 234.5 L 1718.0 228.5 " fill="none" id="make-me-a-hanzi-animation-11" stroke-dasharray="565 1130" stroke-linecap="round"></path>

      <clipPath id="make-me-a-hanzi-clip-12">
      <path d="M 1460.0 184.5 L 1465.0 172.5 Q 1466.0 171.5 1471.0 132.5 L 1473.0 20.5 C 1474.0 -9.5 1530.0 -5.5 1533.0 24.5 L 1552.0 194.5 C 1555.0 224.5 1448.0 212.5 1460.0 184.5 Z" fill="lightgray"></path>
      </clipPath>
      <path clip-path="url(#make-me-a-hanzi-clip-12)" d="M 1545.0 187.5 L 1507.0 148.5 L 1504.0 54.5 L 1480.0 27.5 " fill="none" id="make-me-a-hanzi-animation-12" stroke-dasharray="313 626" stroke-linecap="round"></path>

      <clipPath id="make-me-a-hanzi-clip-13">
      <path d="M 1473.0 20.5 L 1154.0 -3.5 Q 1145.0 -3.5 1143.0 -8.5 Q 1141.0 -14.5 1144.0 -18.5 Q 1152.0 -25.5 1162.0 -32.5 Q 1172.0 -40.5 1193.0 -49.5 Q 1222.0 -58.5 1234.0 -57.5 Q 1247.0 -57.5 1281.0 -51.5 Q 1341.0 -39.5 1368.0 -36.5 Q 1395.0 -33.5 1541.0 -26.5 Q 1688.0 -19.5 1739.0 -19.5 L 1870.0 -20.5 Q 1899.0 -21.5 1913.0 -16.5 Q 1931.0 -9.5 1913.0 6.5 Q 1902.0 15.5 1874.0 32.5 Q 1847.0 48.5 1825.0 48.5 Q 1803.0 48.5 1778.0 45.5 L 1701.0 36.5 L 1533.0 24.5 L 1473.0 20.5 Z" fill="lightgray"></path>
      </clipPath>
      <path clip-path="url(#make-me-a-hanzi-clip-13)" d="M 1152.0 -12.5 L 1196.0 -24.5 L 1238.0 -27.5 L 1403.0 -8.5 L 1818.0 14.5 L 1910.0 -4.5 " fill="none" id="make-me-a-hanzi-animation-13" stroke-dasharray="891 1782" stroke-linecap="round"></path>

      <clipPath id="make-me-a-hanzi-clip-14">
      <path d="M 2332.0 596.0 Q 2366.0 521.0 2323.0 297.0 Q 2307.0 236.0 2272.0 166.0 Q 2241.0 100.0 2175.0 41.0 Q 2124.0 2.0 2114.0 -12.0 Q 2111.0 -21.0 2125.0 -21.0 Q 2144.0 -22.0 2168.0 -7.0 Q 2220.0 24.0 2254.0 55.0 Q 2362.0 163.0 2399.0 397.0 Q 2417.0 523.0 2423.0 560.0 Q 2432.0 582.0 2409.0 596.0 Q 2355.0 627.0 2338.0 625.0 Q 2316.0 622.0 2332.0 596.0 Z" fill="lightgray"></path>
      </clipPath>
      <path clip-path="url(#make-me-a-hanzi-clip-14)" d="M 2339.0 610.0 L 2368.0 586.0 L 2381.0 569.0 L 2383.0 554.0 L 2379.0 472.0 L 2363.0 355.0 L 2333.0 239.0 L 2299.0 160.0 L 2250.0 85.0 L 2204.0 40.0 L 2122.0 -14.0 " fill="none" id="make-me-a-hanzi-animation-14" stroke-dasharray="860 1720" stroke-linecap="round"></path>

      <clipPath id="make-me-a-hanzi-clip-15">
      <path d="M 2562.0 568.0 Q 2565.0 496.0 2552.0 278.0 Q 2534.0 76.0 2587.0 14.0 Q 2632.0 -40.0 2824.0 -39.0 Q 2906.0 -38.0 2967.0 -15.0 Q 3009.0 -2.0 2994.0 29.0 Q 2969.0 86.0 2953.0 185.0 Q 2949.0 201.0 2943.0 209.0 Q 2933.0 218.0 2929.0 198.0 Q 2913.0 141.0 2898.0 98.0 Q 2891.0 67.0 2863.0 51.0 Q 2838.0 24.0 2710.0 32.0 Q 2637.0 38.0 2616.0 82.0 Q 2586.0 157.0 2623.0 491.0 Q 2632.0 576.0 2643.0 616.0 Q 2656.0 650.0 2567.0 701.0 Q 2545.0 716.0 2525.0 704.0 Q 2512.0 697.0 2535.0 664.0 Q 2562.0 624.0 2562.0 568.0 Z" fill="lightgray"></path>
      </clipPath>
      <path clip-path="url(#make-me-a-hanzi-clip-15)" d="M 2535.0 693.0 L 2564.0 672.0 L 2600.0 621.0 L 2574.0 181.0 L 2584.0 88.0 L 2609.0 37.0 L 2646.0 13.0 L 2669.0 6.0 L 2749.0 -4.0 L 2846.0 0.0 L 2910.0 22.0 L 2930.0 33.0 L 2931.0 39.0 L 2940.0 174.0 L 2937.0 202.0 " fill="none" id="make-me-a-hanzi-animation-15" stroke-dasharray="1323 2646" stroke-linecap="round"></path>

</g>
</svg>
